Run: headless pygame with SDL's dummy video driver; simulated clock (each Clock.tick advances the game by its frame time, no real sleeping); random seed 0; keys injected as events and as key.get_pressed() state; mouse plan: one left click at the window centre at the start of phase 2, then a move to the lower-right quarter at the start of phase 3.
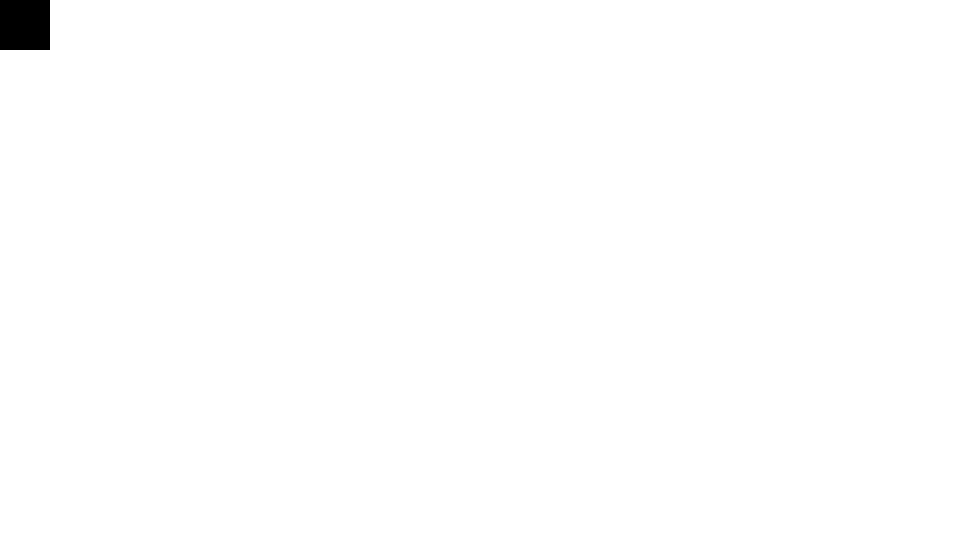
Frame 1 of 4 · flips 1–60 · no input
Frame 2 of 4 · flips 61–180 · clicked the window centre · tapped SPACE, RETURN · held RIGHT (→), D · screen unchanged from frame 1, image omitted
Frame 3 of 4 · flips 181–300 · moved the mouse to the lower-right quarter · held DOWN (↓), S · screen unchanged from frame 2, image omitted
Frame 4 of 4 · flips 301–420 · held LEFT (←), A, UP (↑), W · screen unchanged from frame 3, image omitted

The pygame program that drew these frames:

import pygame
import random
import time

#Set up
pygame.init()
screen = pygame.display.set_mode((960, 540))
clock = pygame.time.Clock()
running = True
pygame.font.init() 

##classes
class Block(pygame.sprite.Sprite):
    def __init__(self, color, width,height):
        # Constructor. Pass in the color of the block, and its size.
 
        # Call the parent class (Sprite) constructor
        super().__init__()
 
        # initiate the properties
        self.color = color
        self.width = width
        self.height = height

        # Create an image of the block, and fill it with a color
        self.image = pygame.Surface([width,height])
        self.image.fill(color)
        
        # Fetch the rectangle object that has the dimensions of the image
        # image.
        # Update the position of this object by setting the values
        # of rect.x and rect.y
        self.rect = self.image.get_rect()

class BaseTarget(Block):
    def __init__(self, color, width, height, operatorType, operatorNumber):
        super().__init__(color, width, height)

        self.operatorType = operatorType
        self.operatorNumber = operatorNumber

##Main

#Variables
#List
all_sprites_list = pygame.sprite.Group()
target_list = pygame.sprite.Group()
scene_list = pygame.sprite.Group()

#Mouse position
last_frame_mouse_x, last_frame_mouse_y = pygame.mouse.get_pos()
mouse_x, mouse_y = pygame.mouse.get_pos()
last_frame_time = time.time()

#what the operator
operator = ["+","-","*","/"]

#scene number
scene = 1

#Colors
RED = (255,0,0)
GREEN = (0,255,0)
BLUE = (0,0,255)
WHITE = (255,255,255)
BLACK = (0,0,0)

# Text
my_font = pygame.font.SysFont('Comic Sans MS', 30)
text_surface = my_font.render('Some Text', False, (0, 0, 0))

#images


# counters
goalNumber = random.randint(0, 100)
currentNumber = random.randint(0, 100)
stopwatch = 0

# This represents a button sprite
Button = Block(BLACK, 50,50)

# Set a location for the target sprite
Button.rect.x = 0
Button.rect.y = 0

# Add the target sprite to the list of objects
all_sprites_list.add(Button)
scene_list.add(Button)

#Target sprite set up
for i in range(5):
    # This represents a target sprite
    Target = BaseTarget(RED, 25,25, operator[random.randint(0,3)], random.randint(1,5))
 
    # Set a random location for the target sprite
    Target.rect.x = random.randint(100, 800)
    Target.rect.y = random.randint(100, 500)
 
    # Add the target sprite to the list of objects
    all_sprites_list.add(Target)
    target_list.add(Target)

# Loop
while running:
    # calculate deltatime
    current_time = time.time()
    delta_time = current_time - last_frame_time
    last_frame_time = current_time

    # calculate mouse deltas
    mouse_x, mouse_y = pygame.mouse.get_pos()
    mouse_delta_x, mouse_delta_y = mouse_x - last_frame_mouse_x, mouse_y - last_frame_mouse_y
    last_frame_mouse_x, last_frame_mouse_y = mouse_x, mouse_y

    # keep an eye out for quitting
    for event in pygame.event.get():
        if event.type == pygame.QUIT:
            running = False
        if event.type == pygame.MOUSEBUTTONDOWN:
            for target in target_list:
                if (target.rect.collidepoint((mouse_x, mouse_y))):
                    print(str(target.operatorType)+ str(target.operatorNumber))
                    if target.operatorType == "+":
                        currentNumber += target.operatorNumber
                    if target.operatorType == "-":
                        currentNumber -= target.operatorNumber
                    if target.operatorType == "*":
                        currentNumber *= target.operatorNumber
                    if target.operatorType == "/":
                        currentNumber /= target.operatorNumber
                        currentNumber = int(currentNumber)
                    target.kill()
                    newTarget = BaseTarget(RED, 25,25, operator[random.randint(0,3)], random.randint(1,5))
                    # Set a random location for the target sprite
                    newTarget.rect.x = random.randint(100, 800)
                    newTarget.rect.y = random.randint(100, 500)
                
                    # Add the target sprite to the list of objects
                    all_sprites_list.add(newTarget)
                    target_list.add(newTarget)
            for target in scene_list:
                if (target.rect.collidepoint(mouse_x, mouse_y)):
                    if scene == 1:
                        scene = 2
                        # sprite.update(color, BLACK)

                    else:
                        scene = 1

    all_sprites_list.update()

    if scene == 1:
        screen.fill(WHITE)
        #pretty much just draws the targets rn
        scene_list.draw(screen)


    elif scene == 2:
        # update screen (do this last)
        screen.fill(WHITE)

        #pretty much just draws the targets rn
        all_sprites_list.draw(screen)

        #gives it the operations
        for sprite in target_list:
            my_font = pygame.font.SysFont('Comic Sans MS', 30)
            text_surface = my_font.render(sprite.operatorType + str(sprite.operatorNumber), False, (0, 0, 0))
            screen.blit(text_surface, (sprite.rect.x, sprite.rect.y))
        
        # draw the mouse
        pygame.draw.circle(screen, RED, (mouse_x, mouse_y), 10)

        # Increase the timer and check for wins
        stopwatch += delta_time
        if currentNumber == goalNumber:
            currentNumber = random.randint(0, 100)
            goalNumber = random.randint(0, 100)
            stopwatch = 0
            print("lol you won")
        
        # draw timers and scores
        my_font = pygame.font.SysFont('Comic Sans MS', 30)
        screen.blit(my_font.render("time: " + str(stopwatch), False, (0, 0, 0)), (0, 0))
        screen.blit(my_font.render("current number: " + str(currentNumber), False, (0, 0, 0)), (0, 30))
        screen.blit(my_font.render("goal number: " + str(goalNumber), False, (0, 0, 0)), (0, 60))

    pygame.display.flip()
    clock.tick(60)

pygame.quit()
